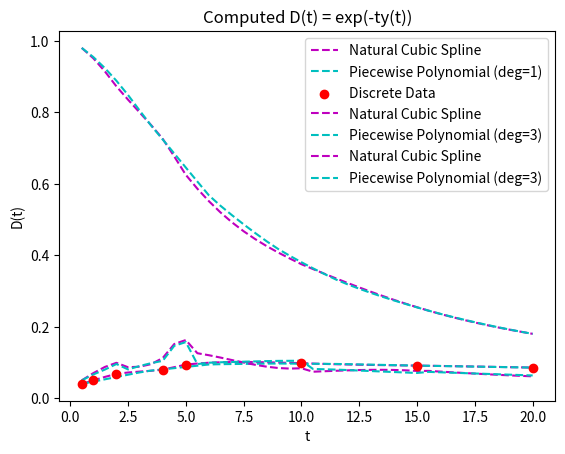

Write Python code to recreate this figure.
import numpy as np
import matplotlib.pyplot as plt
import math
from scipy.interpolate import CubicSpline


"-------------------------------------------------------"
"PART 1: BARYCENTRIC INTERPOLATING POLYNOMIAL"
"-------------------------------------------------------"
def chebyshev_nodes(n, a, b, kind):
    if kind == 1:
        k = np.arange(n + 1)
        mesh = np.cos((2 * k + 1) * np.pi / (2 * (n + 1)))
    elif kind == 2:
        k = np.arange(n + 1)
        mesh = np.cos(np.pi * k / n)
    nodes = (a + b) / 2 + (b - a) / 2 * mesh
    return nodes


def barycentric_weights(nodes):
    n = len(nodes)
    gamma = np.ones(n)

    for j in range(n):
        for i in range(n):
            if i != j:
                gamma[j] /= (nodes[j] - nodes[i])
    return gamma


def barycentric_interpolation(x, nodes, gamma, y_i):
    n = len(nodes)
    p = np.zeros_like(x)
    w = np.ones_like(x)

    for k in range(len(x)):
        for j in range(n):
            w[k] *= (x[k] - nodes[j])
        for i in range(n):
            if np.isclose(x[k], nodes[i], atol=1e-12):
                p[k] = y_i[i]
                break
            p[k] += (w[k] * y_i[i] * gamma[i]) / (x[k] - nodes[i])
    return p


"-------------------------------------------------------"
"PART 2: PIECEWISE INTERPOLATING POLYNOMIAL"
"-------------------------------------------------------"
def newton_divided_diff(x_nodes, y_nodes, fprime=None):
    n = len(x_nodes)
    coeffs = [y_nodes[0]]
    y = np.array(y_nodes, dtype=float).copy()

    for j in range(1, n):
        for i in range(n - j):
            if j == 1 and fprime is not None and x_nodes[i] == x_nodes[i + 1]:
                y[i] = fprime(x_nodes[i]) / math.factorial(j)
            else:
                y[i] = (y[i + 1] - y[i]) / (x_nodes[i + j] - x_nodes[i])
        coeffs.append(y[0])

    coeff = np.array(coeffs)
    return coeff


def newton_polynomial(x, x_nodes, coeff):
    n = len(coeff)
    p = np.ones_like(x) * coeff[-1]
    for i in range(n - 2, -1, -1):
        p = p * (x - x_nodes[i]) + coeff[i]
    return p


def piecewise_polynomial(f, a, b, num_sub, x, degree, local_method, hermite=False, fprime=None):
    # Create global mesh points
    I = np.linspace(a, b, num_sub + 1)

    sub_data = []
    for i in range(num_sub):
        ai = I[i]
        bi = I[i + 1]
        # Use Hermite interpolation if hermite is True
        if hermite:
            x_nodes = [ai, ai, bi, bi]
            y_nodes = [f(ai), f(ai), f(bi), f(bi)]
            coeff = newton_divided_diff(x_nodes, y_nodes, fprime=fprime)
        else:
            if degree == 1:
                x_nodes = [ai, bi]
            elif degree == 2:
                if local_method == 0:
                    x_mid = (ai + bi) / 2
                    x_nodes = [ai, x_mid, bi]
                else:
                    x_nodes = chebyshev_nodes(2, ai, bi, local_method)
            elif degree == 3:
                if local_method == 0:
                    x_mid1 = ai + (bi - ai) / 3
                    x_mid2 = ai + 2 * (bi - ai) / 3
                    x_nodes = [ai, x_mid1, x_mid2, bi]
                else:
                    x_nodes = chebyshev_nodes(3, ai, bi, local_method)
            y_nodes = [f(xi) for xi in x_nodes]
            coeff = newton_divided_diff(x_nodes, y_nodes)

        sub_data.append({
            'ai': ai,
            'bi': bi,
            'x_nodes': np.array(x_nodes),
            'coeff': coeff
        })

    x = np.atleast_1d(x)
    g = np.zeros_like(x, dtype=float)
    for i in range(len(x)):
        if x[i] <= a:
            sub_int = 0
        elif x[i] >= b:
            sub_int = num_sub - 1
        else:
            sub_int = np.searchsorted(I, x[i]) - 1
        data = sub_data[sub_int]
        g[i] = newton_polynomial(x[i], data['x_nodes'], data['coeff'])
    return g


"-------------------------------------------------------"
"PART 3: SPLINE INTERPOLATING POLYNOMIAL"
"-------------------------------------------------------"
def cubic_spline_coefficients(t_nodes, y_nodes):
    n = len(t_nodes)
    a = np.zeros(n)
    h = np.diff(t_nodes)
    lam = np.ones(n)
    mu = np.zeros(n)
    d = np.zeros(n)

    for i in range(1, n - 1):
        a[i] = (3 / h[i]) * (y_nodes[i + 1] - y_nodes[i]) - (3 / h[i - 1]) * (y_nodes[i] - y_nodes[i - 1])

    for i in range(1, n - 1):
        lam[i] = 2 * (t_nodes[i + 1] - t_nodes[i - 1]) - h[i - 1] * mu[i - 1]
        mu[i] = h[i] / lam[i]
        d[i] = (a[i] - h[i - 1] * d[i - 1]) / lam[i]

    M = np.zeros(n)  # M = s''
    for j in range(n - 2, 0, -1):
        M[j] = d[j] - mu[j] * M[j + 1]
    return M


def cubic_spline_polynomial(t_nodes, y_data, M, x):
    n = len(t_nodes)

    if x <= t_nodes[0]:
        i = 0
    elif x >= t_nodes[-1]:
        i = n - 2
    else:
        i = np.searchsorted(t_nodes, x) - 1

    h = t_nodes[i + 1] - t_nodes[i]
    A = (t_nodes[i + 1] - x) / h
    B = (x - t_nodes[i]) / h
    y_val = (A * y_data[i] + B * y_data[i + 1] +
             ((A ** 3 - A) * M[i] + (B ** 3 - B) * M[i + 1]) * (h ** 2) / 6)
    return y_val


def cubic_spline_prime(t_nodes, y_nodes, M, x):
    n = len(t_nodes)

    if x <= t_nodes[0]:
        i = 0
    elif x >= t_nodes[-1]:
        i = n - 2
    else:
        i = np.searchsorted(t_nodes, x) - 1

    h = t_nodes[i + 1] - t_nodes[i]
    A = (t_nodes[i + 1] - x) / h
    B = (x - t_nodes[i]) / h
    term1 = (y_nodes[i + 1] - y_nodes[i]) / h
    term2 = -((3 * A ** 2 - 1) * M[i] * h) / 6.0
    term3 = ((3 * B ** 2 - 1) * M[i + 1] * h) / 6.0
    sum = term1 + term2 + term3
    return sum


def cubic_bspline_coefficients(i, x, xi, h):
    x = float(x)
    x0 = xi + (i - 2) * h
    x1 = xi + (i - 1) * h
    x2 = xi + i * h
    x3 = xi + (i + 1) * h
    x4 = xi + (i + 2) * h

    B = 0.0
    if x < x0 or x > x4:
        return B
    if x0 <= x < x1:
        B = ((x - x0) ** 3) / (h ** 3)
        return B
    if x1 <= x < x2:
        B = (h ** 3 + 3 * h ** 2 * (x - x1) + 3 * h * (x - x1) ** 2 - 3 * (x - x1) ** 3) / (h ** 3)
        return B
    if x2 <= x < x3:
        B = (h ** 3 + 3 * h ** 2 * (x3 - x) + 3 * h * (x3 - x) ** 2 - 3 * (x3 - x) ** 3) / (h ** 3)
        return B
    if x3 <= x <= x4:
        B = ((x4 - x) ** 3) / (h ** 3)
        return B
    return B


def cubic_bspline_interpolation(x_nodes, f, fprime):
    n = len(x_nodes) - 1
    h = x_nodes[1] - x_nodes[0]  # assuming uniform spacing
    N = n + 3
    matrix = np.zeros((N, N))
    B = np.zeros(N)

    matrix[0, 0] = -3.0 / h
    matrix[0, 2] = 3.0 / h
    matrix[1, 0] = 1.0
    matrix[1, 1] = 4.0
    matrix[1, 2] = 1.0
    matrix[n + 1, n] = -3.0 / h
    matrix[n + 1, n + 2] = 3.0 / h
    matrix[n + 2, n] = 1.0
    matrix[n + 2, n + 1] = 4.0
    matrix[n + 2, n + 2] = 1.0

    B[0] = fprime(x_nodes[0])
    B[1] = f(x_nodes[0])
    B[n + 1] = fprime(x_nodes[-1])
    B[n + 2] = f(x_nodes[-1])

    for i in range(1, n):
        row = i + 1
        matrix[row, i] = 1.0
        matrix[row, i + 1] = 4.0
        matrix[row, i + 2] = 1.0
        B[row] = f(x_nodes[i])

    alpha = np.linalg.solve(matrix, B)
    return alpha


"-------------------------------------------------------"
"TASK 1 TESTING"
"-------------------------------------------------------"
if __name__ == '__main__':

    "-------------------------------------------------------"
    "FUNCTIONS"
    "-------------------------------------------------------"
    def f(x):
        return 1 / (1 + (25 * x ** 2))

    def fprime(x):
        return - (20 * x) / ((1 + (10 * x ** 2)) ** 2)

    def fprime2(x):
        return - (20 * (1 - 30 * x ** 2)) / ((1 + (10 * x ** 2)) ** 3)

    # def f(x):
    #     return np.sin(x)
    #
    # def fprime(x):
    #     return np.cos(x)
    #
    # def fprime2(x):
    #     return - np.sin(x)
    #
    # def f(x):
    #     return x ** 3
    #
    # def fprime(x):
    #     return 3 * x ** 2
    #
    # def fprime2(x):
    #     return 6 * x

    a, b = - 10, 10
    x_dense = np.linspace(a, b, 100)

    "-------------------------------------------------------"
    "BARYCENTRIC"
    "-------------------------------------------------------"
    # n0 = 5
    # n1 = 10
    # n2 = 20
    # nodes = chebyshev_nodes(n0, a, b, kind=2)
    # nodes1 = chebyshev_nodes(n1, a, b, kind=2)
    # nodes2 = chebyshev_nodes(n2, a, b, kind=2)
    # weights = barycentric_weights(nodes)
    # weights1 = barycentric_weights(nodes1)
    # weights2 = barycentric_weights(nodes2)
    # y_nodes = f(nodes)
    # y_nodes1 = f(nodes1)
    # y_nodes2 = f(nodes2)
    #
    # p_bary = barycentric_interpolation(x_dense, nodes, weights, y_nodes)
    # p_bary1 = barycentric_interpolation(x_dense, nodes1, weights1, y_nodes1)
    # p_bary2 = barycentric_interpolation(x_dense, nodes2, weights2, y_nodes2)
    # error_bary = np.max(np.abs(f(x_dense) - p_bary))
    # error_bary1 = np.max(np.abs(f(x_dense) - p_bary1))
    # error_bary2 = np.max(np.abs(f(x_dense) - p_bary2))
    # print("Test 1: Barycentric Interpolation max error (cubic):", error_bary)
    # print("Test 2: Barycentric Interpolation max error (cubic):", error_bary1)
    # print("Test 3: Barycentric Interpolation max error (cubic):", error_bary2)
    #
    # plt.figure()
    # plt.plot(x_dense, f(x_dense), 'k-', label="f(x) exact")
    # plt.plot(x_dense, p_bary, 'r--', label="Barycentric, n=5")
    # plt.plot(x_dense, p_bary1, 'b--', label="Barycentric, n=10")
    # plt.plot(x_dense, p_bary2, 'c--', label="Barycentric, n=20")
    # plt.scatter(nodes2, y_nodes2, c='c', zorder=5, label="Nodes, n=20")
    # plt.scatter(nodes1, y_nodes1, c='b', zorder=5, label="Nodes, n=10")
    # plt.scatter(nodes, y_nodes, c='r', zorder=5, label="Nodes, n=5")
    # plt.title("Barycentric Interpolation")
    # plt.legend()
    # plt.savefig("barycentric_interpolation10.png")
    # plt.show()
    #
    # #
    # "-------------------------------------------------------"
    # "PIECEWISE"
    # "-------------------------------------------------------"
    # num_sub = 20
    # p_piecewise = piecewise_polynomial(f, a, b, num_sub, x_dense, degree=3, local_method=2)
    # error_piecewise = np.max(np.abs(f(x_dense) - p_piecewise))
    # print("Test 2: Piecewise Polynomial Interpolation max error (cubic):", error_piecewise)
    #
    # plt.figure()
    # plt.plot(x_dense, f(x_dense), 'k-', label="f(x) exact")
    # plt.plot(x_dense, p_piecewise, 'g--', label="Piecewise poly interp.")
    # plt.title("Piecewise Polynomial Interpolation")
    # plt.legend()
    # plt.savefig("piecewise_10_20.png")
    # plt.show()
    #
    #
    # "-------------------------------------------------------"
    # "PIECEWISE HERMITE"
    # "-------------------------------------------------------"
    # p_piecewise2 = piecewise_polynomial(f, a, b, num_sub, x_dense, degree=3, local_method=2,
    #                                     hermite=True, fprime=fprime)
    # error_piecewise2 = np.max(np.abs(f(x_dense) - p_piecewise2))
    # print("Test 3: Piecewise Hermite Polynomial Interpolation max error (cubic):", error_piecewise2)
    #
    # plt.figure()
    # plt.plot(x_dense, f(x_dense), 'k-', label="f(x) exact")
    # plt.plot(x_dense, p_piecewise2, 'g--', label="Piecewise poly interp.")
    # plt.title("Piecewise Hermite Polynomial Interpolation")
    # plt.legend()
    # plt.savefig("piecewise_hermite_10_20.png")
    # plt.show()


    # "-------------------------------------------------------"
    # "CUBIC SPLINE"
    # "-------------------------------------------------------"
    # p_spline = []
    # for n in (10, 50, 80):
    #     x_nodes = np.linspace(a, b, n)
    #     y_nodes = f(x_nodes)
    #     M = cubic_spline_coefficients(x_nodes, y_nodes)
    #     s_vals = []
    #     for x in x_dense:
    #         s = cubic_spline_polynomial(x_nodes, y_nodes, M, x)
    #         s_vals.append(s)
    #     s_vals = np.array(s_vals)
    #     p_spline.append(s_vals)
    #     error_spline1 = np.max(np.abs(f(x_dense) - p_spline))
    #     print(f"Test 4: Cubic Spline max error for n={n}:", error_spline1)
    #
    # plt.figure()
    # plt.plot(x_dense, f(x_dense), 'k-', label="f(x) exact")
    # plt.plot(x_dense, p_spline[0], 'c--', label="Cubic Spline n=10")
    # plt.plot(x_dense, p_spline[1], 'b--', label="Cubic Spline n=50")
    # plt.plot(x_dense, p_spline[2], 'r--', label="Cubic Spline n=80")
    # plt.title("Cubic Spline Interpolation")
    # plt.legend()
    # plt.savefig("cubic_spline_10.png")
    # plt.show()


    # "-------------------------------------------------------"
    # "CUBIC B-SPLINE"
    # "-------------------------------------------------------"
    # p_spline2 = []
    # for n in (10, 50, 80):
    #     x_nodes = np.linspace(a, b, n)
    #     y_nodes = f(x_nodes)
    #     alpha = cubic_bspline_interpolation(x_nodes, f, fprime)
    #     p_vals = np.zeros_like(x_dense)
    #     h = x_nodes[1] - x_nodes[0]
    #     x0 = x_nodes[0]
    #     N = len(x_nodes) + 2
    #
    #     for i, x in enumerate(x_dense):
    #         p = 0.0
    #         for j in range(N):
    #             index = j - 1
    #             p += alpha[j] * cubic_bspline_coefficients(index, x, x0, h)
    #         p_vals[i] = p
    #
    #     p_spline2.append(p_vals)
    #     error_spline2 = np.max(np.abs(f(x_dense) - p_vals))
    #     print(f"Test 5: Cubic B-Spline max error for n={n}:", error_spline2)
    #
    #
    # plt.plot(x_dense, f(x_dense), 'k-', label="f(x) (exact)")
    # plt.plot(x_dense, p_spline2[0], 'c--', label="Cubic B-spline n=10")
    # plt.plot(x_dense, p_spline2[1], 'b--', label="Cubic B-spline n=50")
    # plt.plot(x_dense, p_spline2[2], 'r--', label="Cubic B-spline n=80")
    # plt.title("Cubic B-spline Interpolation via B-spline Basis")
    # plt.xlabel("x")
    # plt.ylabel("y")
    # plt.legend()
    # plt.savefig("cubic_Bspline_10.png")
    # plt.show()

    #
    # "-------------------------------------------------------"
    # "RANDOMIZED FUNCTIONS"
    # "-------------------------------------------------------"
    # def random_cubic(x, coeffs):
    #     return coeffs[0] + (coeffs[1] * x) + (coeffs[2] * x ** 2) + (coeffs[3] * x ** 3)
    #
    # def random_quadratic(x, coeffs):
    #     return coeffs[1] + (2 * coeffs[2] * x) + (3 * coeffs[3] * x ** 2)
    #
    # def random_linear(x, coeffs):
    #     return (2 * coeffs[2]) + (6 * coeffs[3] * x)
    #
    #
    # n = 20
    # num_tests = 20
    # coeffs_list = []
    # errs_piecewise = []
    # errs_hermite = []
    # errs_spline = []
    # errs_bspline = []  # Ensure this list is defined
    # p_spline_list = []
    #
    # for test in range(num_tests):
    #     # generate 4 randomly sampled coefficients from the normal distribution
    #     coeff = np.random.randn(4) * 10
    #     coeffs_list.append(coeff)
    #     f_exact = lambda x: random_cubic(x, coeff)
    #     fprime_exact = lambda x: random_quadratic(x, coeff)
    #     y_exact = random_cubic(x_dense, coeff)
    #     x_rand = chebyshev_nodes(n, a, b, 2)
    #     y_rand = f_exact(x_rand)
    #
    #     # cubic piecewise interpolation
    #     p_piecewise = piecewise_polynomial(f_exact, a, b, 20, x_dense, degree=3, local_method=2)
    #     p_hermite = piecewise_polynomial(f_exact, a, b, 20, x_dense, degree=3, local_method=2,
    #                                      hermite=True, fprime=fprime_exact)
    #
    #     # cubic spline interpolation
    #     M = cubic_spline_coefficients(x_rand, y_rand)
    #     p_spline1 = np.array([cubic_spline_polynomial(x_rand, y_rand, M, x) for x in x_dense])
    #
    #     alpha = cubic_bspline_interpolation(x_rand, f_exact, fprime_exact)
    #     p_vals = np.zeros_like(x_dense)
    #     h = x_rand[1] - x_rand[0]
    #     x0 = x_rand[0]
    #     N = len(x_rand) + 2
    #     for i, x in enumerate(x_dense):
    #         p = 0.0
    #         for j in range(N):
    #             index = j - 1
    #             p += alpha[j] * cubic_bspline_coefficients(index, x, x0, h)
    #         p_vals[i] = p
    #     p_bspline = p_vals
    #
    #     err_piecewise = np.max(np.abs(y_exact - p_piecewise))
    #     err_hermite = np.max(np.abs(y_exact - p_hermite))
    #     err_spline = np.max(np.abs(y_exact - p_spline1))
    #     err_bspline = np.max(np.abs(f_exact(x_dense) - p_bspline))  # Use f_exact here
    #
    #     errs_piecewise.append(err_piecewise)
    #     errs_hermite.append(err_hermite)
    #     errs_spline.append(err_spline)
    #     errs_bspline.append(err_bspline)  # Append the bspline error
    #     p_spline_list.append(p_spline1)
    #
    # coeffs_list = coeffs_list[::-1]
    # print("Test\tCoefficients\t\t\tPiecewise Error\tPiecewise Hermite Error\tSpline Error\tBSpline Error")
    # for i in range(num_tests):
    #     coeff_str = np.array2string(coeffs_list[i], precision=3, separator=',')
    #     print(
    #         f"{i + 1}\t{coeff_str}\t{errs_piecewise[i]:.3e}\t{errs_hermite[i]:.3e}\t\t{errs_spline[i]:.3e}\t{errs_bspline[i]:.3e}")

    "-------------------------------------------------------"
    "TASK 2 TESTING"
    "-------------------------------------------------------"
    t_nodes = np.array([0.5, 1.0, 2.0, 4.0, 5.0, 10.0, 15.0, 20.0])
    y_nodes = np.array([0.04, 0.05, 0.0682, 0.0801, 0.0940, 0.0981, 0.0912, 0.0857])
    t_eval = np.arange(0.5, 20.0 + 0.5, 0.5)

    M = cubic_spline_coefficients(t_nodes, y_nodes)
    s_spline = []
    sprime_spline = []
    f_spline = []
    D_spline = []
    for t in t_eval:
        y_t = cubic_spline_polynomial(t_nodes, y_nodes, M, t)
        dy_t = cubic_spline_prime(t_nodes, y_nodes, M, t)
        s_spline.append(y_t)
        sprime_spline.append(dy_t)
        f_spline.append(y_t + (t * dy_t))
        D_spline.append(math.exp(-t * y_t))
    s_spline = np.array(s_spline)
    sprime_spline = np.array(sprime_spline)
    f_spline = np.array(f_spline)
    D_spline = np.array(D_spline)

    print("Natural Cubic Spline Results")
    print("   t       y(t)        f(t)         D(t)")
    for i, t in enumerate(t_eval):
        print(f"{t:5.1f}  {s_spline[i]:10.6f}  {f_spline[i]:10.6f}  {D_spline[i]:10.6f}")


    def discrete_data_func(x, t_nodes, y_nodes):
        return np.interp(x, t_nodes, y_nodes)

    f = lambda x: discrete_data_func(x, t_nodes, y_nodes)


    a = t_nodes[0]
    b = t_nodes[-1]
    num_sub = len(t_nodes) - 1
    g_vals = piecewise_polynomial(f, a, b, num_sub, t_eval, degree=1, local_method=2)
    gprime = np.zeros_like(t_eval, dtype=float)
    slopes = []
    for i in range(len(t_nodes) - 1):
        slope = (y_nodes[i + 1] - y_nodes[i]) / (t_nodes[i + 1] - t_nodes[i])
        slopes.append(slope)
    for i, x in enumerate(t_eval):
        if x <= t_nodes[0]:
            sub_int = 0
        elif x >= t_nodes[-1]:
            sub_int = len(t_nodes) - 2
        else:
            sub_int = np.searchsorted(t_nodes, x) - 1
        gprime[i] = slopes[sub_int]

    f_piecewise = g_vals + (t_eval * gprime)
    D_piecewise = np.exp(-t_eval * g_vals)

    print("\nPiecewise Polynomial (degree=1)")
    print("   t       y(t)        f(t)         D(t)")
    for i, t in enumerate(t_eval):
        print(f"{t:5.1f}  {g_vals[i]:10.6f}  {f_piecewise[i]:10.6f}  {D_piecewise[i]:10.6f}")

    # plot y(t)
    plt.plot(t_eval, s_spline, 'm--', label="Natural Cubic Spline")
    plt.plot(t_eval, g_vals, 'c--', label="Piecewise Polynomial (deg=1)")
    plt.scatter(t_nodes, y_nodes, c='r', zorder=5, label="Discrete Data")
    plt.title("Interpolated y(t)")
    plt.xlabel("t")
    plt.ylabel("y(t)")
    plt.legend()
    plt.savefig("y.png")
    plt.show()


    # plot f(t) = y(t) + t*y'(t)
    plt.plot(t_eval, f_spline, 'm--', label="Natural Cubic Spline")
    plt.plot(t_eval, f_piecewise, 'c--', label="Piecewise Polynomial (deg=3)")
    plt.title("Computed f(t) = y(t) + ty'(t)")
    plt.xlabel("t")
    plt.ylabel("f(t)")
    plt.legend()
    plt.savefig("f.png")
    plt.show()

    # plot D(t) = exp(-ty(t))
    plt.plot(t_eval, D_spline, 'm--', label="Natural Cubic Spline")
    plt.plot(t_eval, D_piecewise, 'c--', label="Piecewise Polynomial (deg=3)")
    plt.title("Computed D(t) = exp(-ty(t))")
    plt.xlabel("t")
    plt.ylabel("D(t)")
    plt.legend()
    plt.savefig("D.png")
    plt.show()



